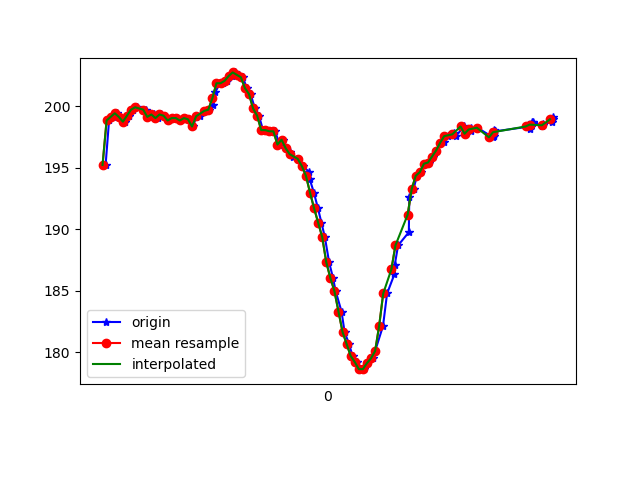

Source data for this figure (header and first rows):
1617849506735, 545150365812731, 195.21484, -256.34766, -75.29297
1617849506752, 545150383423524, 198.8, -256.5, -75.59
1617849506774, 545150402346732, 199.1, -255.8, -74.71
1617849506789, 545150422032973, 199.4, -256.1, -75.68
1617849506808, 545150440650968, 199.1, -256.1, -74.9
1617849506831, 545150460093039, 198.7, -256.3, -75.0
1617849506850, 545150479138332, 199.2, -255.8, -75.0
1617849506871, 545150498824573, 199.7, -255.7, -75.2
1617849506891, 545150517900388, 199.9, -256.2, -75.68
1617849506922, 545150544576008, 199.7, -256.2, -75.68
1617849506932, 545150558554765, 199.7, -255.3, -74.32
1617849506955, 545150578118921, 199.1, -255.7, -74.9
1617849506973, 545150597225257, 199.3, -256.1, -74.9
1617849506992, 545150616697849, 199, -256.1, -75.2
1617849507008, 545150635132717, 199.3, -256.2, -75.68
1617849507028, 545150654330617, 199.2, -256.8, -76.27
1617849507049, 545150673375910, 198.8, -257.2, -76.46
1617849507067, 545150692511926, 199, -257, -75.68
1617849507084, 545150712259209, 199, -256.7, -76.07
1617849507103, 545150730236257, 198.8, -256.5, -75.88
1617849507125, 545150750197190, 199, -256.3, -75.59
1617849507144, 545150768601536, 198.9, -256.1, -75.39
1617849507165, 545150787646830, 198.3, -256.2, -75.0
1617849507180, 545150806966815, 199.1, -255.4, -75.29
1617849507198, 545150826408886, 199.2, -256, -75.0
1617849507224, 545150845332094, 199.6, -256.1, -75.39
1617849507242, 545150864285824, 199.7, -255.6, -74.22
1617849507263, 545150883331117, 200.1, -255.2, -74.51
1617849507275, 545150902284847, 201.2, -253.7, -73.83
1617849507298, 545150921787960, 201.9, -248.4, -70.8
1617849507311, 545150940161785, 201.9, -241.1, -66.99
1617849507334, 545150959970111, 202.1, -235.2, -61.72
1617849507355, 545150978710192, 202.4, -230.2, -57.23
1617849507372, 545150998091220, 202.7, -226.8, -52.73
1617849507393, 545151017624854, 202.5, -223.7, -46
1617849507411, 545151035968158, 202.3, -220.8, -38.67
1617849507428, 545151054891366, 201.5, -219.4, -31.54
1617849507448, 545151074150309, 201, -219.1, -25.2
1617849507469, 545151093287167, 199.8, -220.8, -17.48
1617849507489, 545151112515588, 199.2, -221.7, -11.04
1617849507509, 545151131805052, 198, -223.8, -6.445
1617849507525, 545151150697739, 198, -225.5, -3.027
1617849507543, 545151169834597, 197.9, -225.5, -3.027
1617849507569, 545151189398753, 197.9, -225.2, -4.004
1617849507590, 545151208474568, 196.9, -225.3, -4.688
1617849507606, 545151227367255, 197.3, -226.1, -4.395
1617849507624, 545151246565155, 196.6, -226.5, -3.223
1617849507643, 545151265763055, 196.3, -226.9, -2.93
1617849507658, 545151284991476, 195.9, -226.8, -2.832
1617849507683, 545151304128334, 195.7, -226.4, -2.441
1617849507705, 545151323478841, 195.1, -225.8, -2.637
1617849507737, 545151342737783, 194.6, -226.5, -2.832
1617849507739, 545151361660992, 194, -226.5, -2.637
1617849507759, 545151380828371, 193, -226.5, -2.93
1617849507779, 545151400636697, 191.7, -225.1, -2.246
1617849507796, 545151419559905, 190.5, -225.0, -4.297
1617849507813, 545151438727284, 189.4, -224.5, -4.688
1617849507834, 545151457925184, 187.3, -224.4, -5.371
1617849507853, 545151477214648, 186, -223.2, -7.52
1617849507866, 545151496168378, 185, -222.6, -10.94
1617849507895, 545151515427321, 183.3, -221.7, -13.28
... 52 more rows
